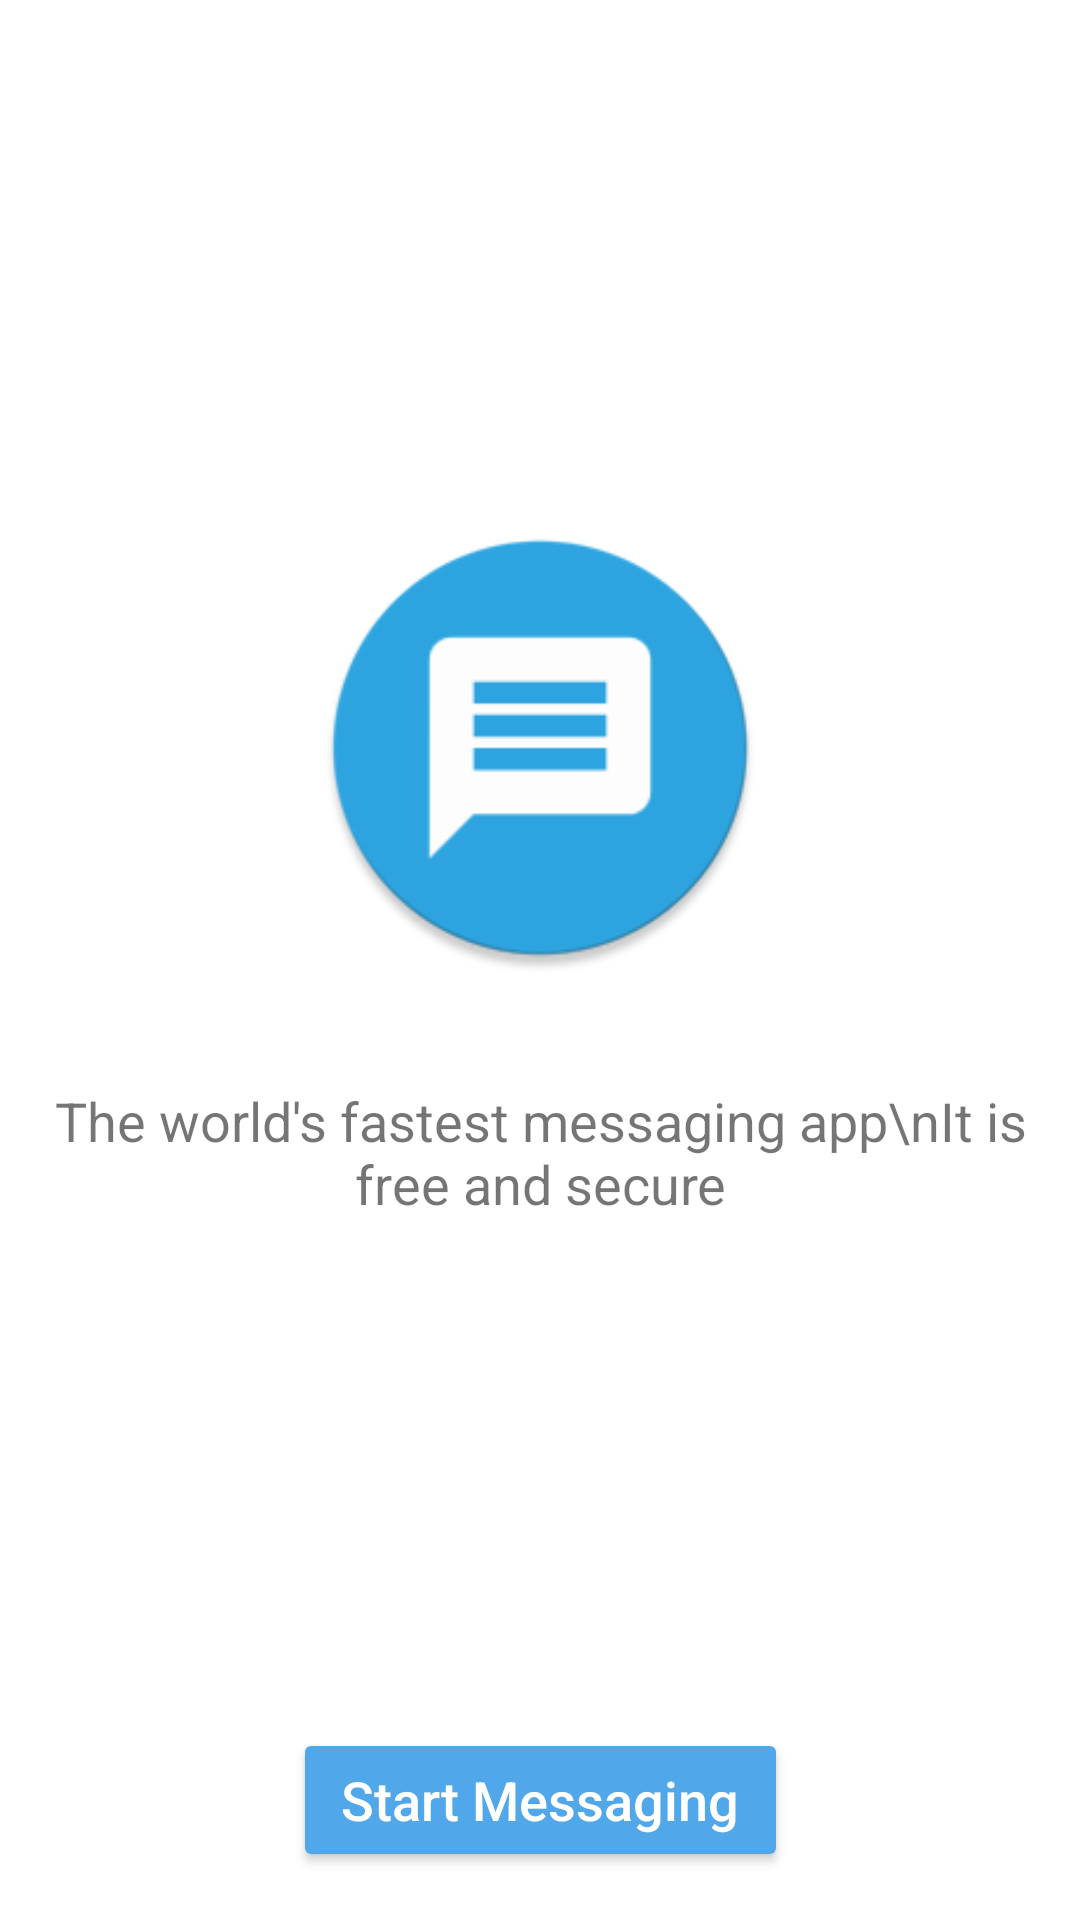

Here is an Android app screen rendered from its layout file. Give the layout XML and the strings, colors and styles it references.
<!-- AndroidManifest.xml: application theme Theme.WhatsAppKZ -->
<!-- res/layout/activity_sign_in.xml -->
<?xml version="1.0" encoding="utf-8"?>
<androidx.constraintlayout.widget.ConstraintLayout xmlns:android="http://schemas.android.com/apk/res/android"
    xmlns:app="http://schemas.android.com/apk/res-auto"
    android:layout_width="match_parent"
    android:layout_height="match_parent"
    android:background="@color/white">

    <LinearLayout
        android:id="@+id/linear"
        android:layout_width="match_parent"
        android:layout_height="wrap_content"
        android:orientation="vertical"
        app:layout_constraintBottom_toTopOf="@+id/sign_in_button"
        app:layout_constraintLeft_toLeftOf="parent"
        app:layout_constraintRight_toRightOf="parent"
        app:layout_constraintTop_toTopOf="parent">

        <ImageView
            android:layout_width="150dp"
            android:layout_height="wrap_content"
            android:layout_gravity="center"
            android:src="@drawable/logo" />

        <TextView
            android:layout_width="wrap_content"
            android:layout_height="wrap_content"
            android:layout_gravity="center"
            android:layout_margin="16dp"
            android:gravity="center"
            android:text="The world's fastest messaging app\nIt is free and secure"
            android:textSize="18sp" />

    </LinearLayout>

    <Button
        android:id="@+id/sign_in_button"
        android:layout_width="wrap_content"
        android:layout_height="wrap_content"
        android:layout_margin="16dp"
        android:backgroundTint="@color/blue_light"
        android:paddingHorizontal="16dp"
        android:paddingVertical="8dp"
        android:text="Start Messaging"
        android:textAllCaps="false"
        android:textColor="@color/white"
        android:textSize="18sp"
        app:layout_constraintBottom_toBottomOf="parent"
        app:layout_constraintLeft_toLeftOf="parent"
        app:layout_constraintRight_toRightOf="parent" />

</androidx.constraintlayout.widget.ConstraintLayout>
<!-- resources referenced by this layout -->
<resources>
  <color name="blue_light">#50a7ea</color>
  <color name="white">#FFFFFFFF</color>
  <!-- drawable logo: png bitmap (drawable, 10064 bytes) -->
  <style name="Theme.WhatsAppKZ" parent="Theme.AppCompat.Light.NoActionBar">
          <item name="colorPrimary">@color/blue</item>
          <item name="colorPrimaryVariant">@color/blue</item>
          <item name="colorOnPrimary">@color/blue_light</item>
          <item name="android:textColorSecondary">@color/white</item>
  
      </style>
  <color name="blue">#2da5e1</color>
</resources>
